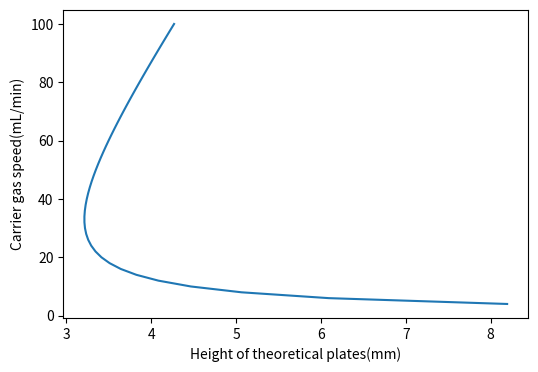

Recreate this plot in Python.
import numpy as np
import matplotlib.pyplot as plt


def plates_theorical(A, B, C, u):
    """Calculates the height of the theoretical plates present in a chromatographic column

    Parameters
    ----------
    A : float
        peak widening by preferred paths
    B :float
        solute diffusion in the mobile phase
    C : float
        solute diffusion in the stationary phase
    u : float
        carrier gas speed

    Returns
    -------
    float
        equivalent height of a theoretical plate.
    """
    H = A + (B / u) + (C * u)
    return(H)


if __name__ == '__main__':
    H = plates_theorical(1.65, 25.8, 0.0236, np.arange(4, 102, 2))
    plt.figure(1, figsize=(6, 4))
    plt. plot(H, np.arange(4, 102, 2))
    plt.xlabel('Height of theoretical plates(mm)')
    plt.ylabel('Carrier gas speed(mL/min)')

    # save plot to file
    plt.savefig("Van Deemter's equation.pdf")

 # display plot on screen
    plt.show()
    print(H)